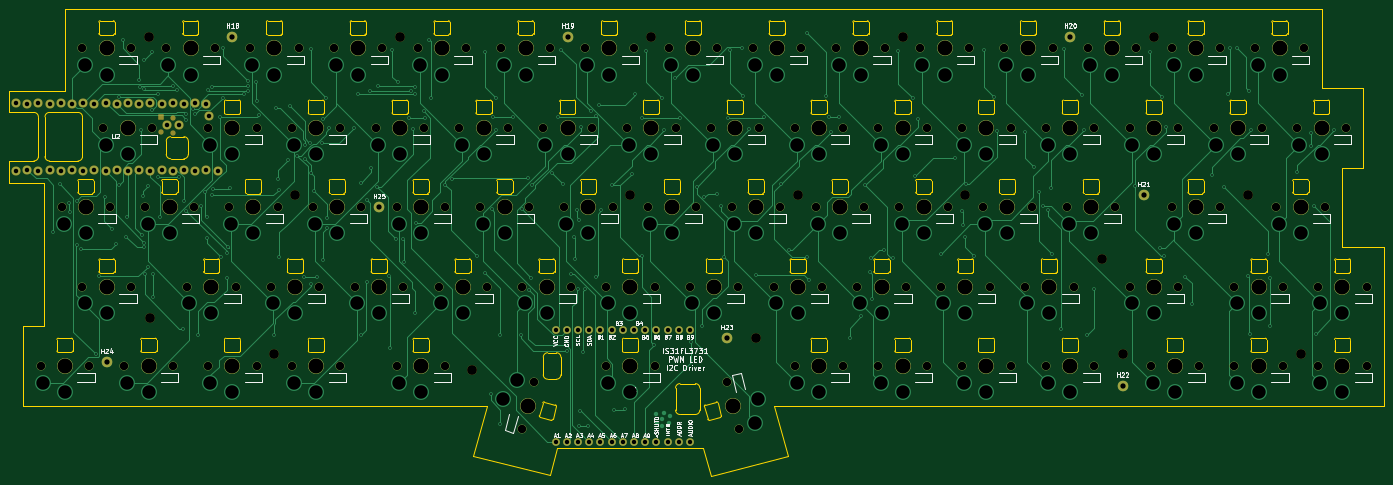
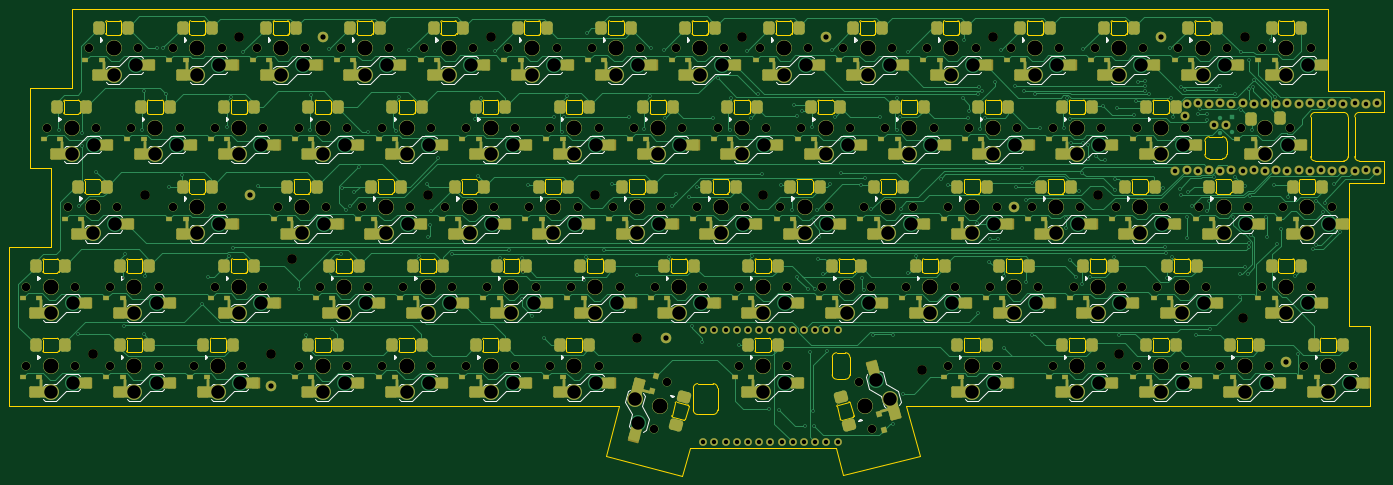
Circuit board: 11 layer files. Board 311.9 x 106.0 mm.
- bottom_copper: choc-keyboard-B_Cu.gbl (104321 bytes)
- bottom_mask: choc-keyboard-B_Mask.gbs (33963 bytes)
- paste: choc-keyboard-B_Paste.gbp (20462 bytes)
- bottom_silk: choc-keyboard-B_Silkscreen.gbo (97512 bytes)
- outline: choc-keyboard-Edge_Cuts.gm1 (40738 bytes)
- top_copper: choc-keyboard-F_Cu.gtl (53242 bytes)
- top_mask: choc-keyboard-F_Mask.gts (9909 bytes)
- paste: choc-keyboard-F_Paste.gtp (653 bytes)
- top_silk: choc-keyboard-F_Silkscreen.gto (54091 bytes)
- drill: choc-keyboard-NPTH.drl (3662 bytes)
- drill: choc-keyboard-PTH.drl (7412 bytes)

=== bottom_copper: choc-keyboard-B_Cu.gbl (104321 bytes, source omitted) ===
=== bottom_mask: choc-keyboard-B_Mask.gbs (33963 bytes, source omitted) ===
=== paste: choc-keyboard-B_Paste.gbp (20462 bytes, source omitted) ===
=== bottom_silk: choc-keyboard-B_Silkscreen.gbo (97512 bytes, source omitted) ===
=== outline: choc-keyboard-Edge_Cuts.gm1 (40738 bytes, source omitted) ===
=== top_copper: choc-keyboard-F_Cu.gtl (53242 bytes, source omitted) ===
=== top_mask: choc-keyboard-F_Mask.gts (9909 bytes, source omitted) ===
=== paste: choc-keyboard-F_Paste.gtp ===
G04 #@! TF.GenerationSoftware,KiCad,Pcbnew,(6.0.2-0)*
G04 #@! TF.CreationDate,2022-07-19T14:21:48+02:00*
G04 #@! TF.ProjectId,choc-keyboard,63686f63-2d6b-4657-9962-6f6172642e6b,rev?*
G04 #@! TF.SameCoordinates,Original*
G04 #@! TF.FileFunction,Paste,Top*
G04 #@! TF.FilePolarity,Positive*
%FSLAX46Y46*%
G04 Gerber Fmt 4.6, Leading zero omitted, Abs format (unit mm)*
G04 Created by KiCad (PCBNEW (6.0.2-0)) date 2022-07-19 14:21:48*
%MOMM*%
%LPD*%
G01*
G04 APERTURE LIST*
%ADD10R,1.000000X1.000000*%
%ADD11C,1.000000*%
G04 APERTURE END LIST*
D10*
X12350000Y-33630000D03*
D11*
X15100000Y-33700000D03*
X12370000Y-37040000D03*
X15100000Y-37100000D03*
M02*

=== top_silk: choc-keyboard-F_Silkscreen.gto (54091 bytes, source omitted) ===
=== drill: choc-keyboard-NPTH.drl ===
M48
; DRILL file {KiCad (6.0.2-0)} date Tuesday, July 19, 2022 at 02:21:52 PM
; FORMAT={-:-/ absolute / metric / decimal}
; #@! TF.CreationDate,2022-07-19T14:21:52+02:00
; #@! TF.GenerationSoftware,Kicad,Pcbnew,(6.0.2-0)
; #@! TF.FileFunction,NonPlated,1,2,NPTH
FMAT,2
METRIC
; #@! TA.AperFunction,NonPlated,NPTH,ComponentDrill
T1C1.900
; #@! TA.AperFunction,NonPlated,NPTH,ComponentDrill
T2C2.200
; #@! TA.AperFunction,NonPlated,NPTH,ComponentDrill
T3C3.400
%
G90
G05
T1
X-15.0Y-90.0
X-10.25Y-54.0
X-5.5Y-18.0
X-5.5Y-72.0
X-4.0Y-90.0
X-0.75Y-36.0
X0.75Y-54.0
X4.0Y-90.0
X5.5Y-18.0
X5.5Y-72.0
X8.75Y-54.0
X10.25Y-36.0
X13.5Y-18.0
X15.0Y-90.0
X18.25Y-72.0
X19.75Y-54.0
X23.0Y-36.0
X23.0Y-90.0
X24.5Y-18.0
X27.75Y-54.0
X29.25Y-72.0
X32.5Y-18.0
X34.0Y-36.0
X34.0Y-90.0
X37.25Y-72.0
X38.75Y-54.0
X42.0Y-36.0
X42.0Y-90.0
X43.5Y-18.0
X46.75Y-54.0
X48.25Y-72.0
X51.5Y-18.0
X53.0Y-36.0
X53.0Y-90.0
X56.25Y-72.0
X57.75Y-54.0
X61.0Y-36.0
X62.5Y-18.0
X65.75Y-54.0
X65.75Y-90.0
X67.25Y-72.0
X70.5Y-18.0
X72.0Y-36.0
X75.25Y-72.0
X76.75Y-54.0
X76.75Y-90.0
X80.0Y-36.0
X81.5Y-18.0
X84.75Y-54.0
X86.25Y-72.0
X89.5Y-18.0
X91.0Y-36.0
X94.076Y-104.313
X94.25Y-72.0
X95.75Y-54.0
X96.924Y-93.687
X99.0Y-36.0
X100.5Y-18.0
X103.75Y-54.0
X105.25Y-72.0
X108.5Y-18.0
X110.0Y-36.0
X113.25Y-72.0
X113.25Y-90.0
X114.75Y-54.0
X118.0Y-36.0
X119.5Y-18.0
X122.75Y-54.0
X124.25Y-72.0
X124.25Y-90.0
X127.5Y-18.0
X129.0Y-36.0
X132.25Y-72.0
X133.75Y-54.0
X137.0Y-36.0
X138.5Y-18.0
X140.576Y-93.687
X141.75Y-54.0
X143.25Y-72.0
X143.424Y-104.313
X146.5Y-18.0
X148.0Y-36.0
X151.25Y-72.0
X152.75Y-54.0
X156.0Y-36.0
X156.0Y-90.0
X157.5Y-18.0
X160.75Y-54.0
X162.25Y-72.0
X165.5Y-18.0
X167.0Y-36.0
X167.0Y-90.0
X170.25Y-72.0
X171.75Y-54.0
X175.0Y-36.0
X175.0Y-90.0
X176.5Y-18.0
X179.75Y-54.0
X181.25Y-72.0
X184.5Y-18.0
X186.0Y-36.0
X186.0Y-90.0
X189.25Y-72.0
X190.75Y-54.0
X194.0Y-36.0
X194.0Y-90.0
X195.5Y-18.0
X198.75Y-54.0
X200.25Y-72.0
X203.5Y-18.0
X205.0Y-36.0
X205.0Y-90.0
X208.25Y-72.0
X209.75Y-54.0
X213.0Y-36.0
X213.0Y-90.0
X214.5Y-18.0
X217.75Y-54.0
X219.25Y-72.0
X222.5Y-18.0
X224.0Y-36.0
X224.0Y-90.0
X228.75Y-54.0
X232.0Y-36.0
X232.0Y-72.0
X233.5Y-18.0
X236.75Y-90.0
X241.5Y-18.0
X241.5Y-54.0
X243.0Y-36.0
X243.0Y-72.0
X247.75Y-90.0
X251.0Y-36.0
X252.5Y-18.0
X252.5Y-54.0
X255.75Y-72.0
X255.75Y-90.0
X260.5Y-18.0
X262.0Y-36.0
X265.25Y-54.0
X266.75Y-72.0
X266.75Y-90.0
X270.0Y-36.0
X271.5Y-18.0
X274.75Y-72.0
X274.75Y-90.0
X276.25Y-54.0
X281.0Y-36.0
X285.75Y-72.0
X285.75Y-90.0
T2
X9.5Y-15.3
X9.875Y-79.2
X38.0Y-87.3
X42.75Y-51.3
X66.5Y-15.3
X82.75Y-90.9
X118.75Y-51.3
X123.5Y-15.3
X147.25Y-83.7
X156.75Y-51.3
X180.5Y-15.3
X194.75Y-51.3
X225.625Y-65.7
X230.375Y-87.3
X237.5Y-15.3
X258.875Y-51.3
X270.75Y-87.3
T3
X-9.5Y-90.0
X-4.75Y-54.0
X0.0Y-18.0
X0.0Y-72.0
X4.75Y-36.0
X9.5Y-90.0
X14.25Y-54.0
X19.0Y-18.0
X23.75Y-72.0
X28.5Y-36.0
X28.5Y-90.0
X33.25Y-54.0
X38.0Y-18.0
X42.75Y-72.0
X47.5Y-36.0
X47.5Y-90.0
X52.25Y-54.0
X57.0Y-18.0
X61.75Y-72.0
X66.5Y-36.0
X71.25Y-54.0
X71.25Y-90.0
X76.0Y-18.0
X80.75Y-72.0
X85.5Y-36.0
X90.25Y-54.0
X95.0Y-18.0
X95.5Y-99.0
X99.75Y-72.0
X104.5Y-36.0
X109.25Y-54.0
X114.0Y-18.0
X118.75Y-72.0
X118.75Y-90.0
X123.5Y-36.0
X128.25Y-54.0
X133.0Y-18.0
X137.75Y-72.0
X142.0Y-99.0
X142.5Y-36.0
X147.25Y-54.0
X152.0Y-18.0
X156.75Y-72.0
X161.5Y-36.0
X161.5Y-90.0
X166.25Y-54.0
X171.0Y-18.0
X175.75Y-72.0
X180.5Y-36.0
X180.5Y-90.0
X185.25Y-54.0
X190.0Y-18.0
X194.75Y-72.0
X199.5Y-36.0
X199.5Y-90.0
X204.25Y-54.0
X209.0Y-18.0
X213.75Y-72.0
X218.5Y-36.0
X218.5Y-90.0
X223.25Y-54.0
X228.0Y-18.0
X237.5Y-36.0
X237.5Y-72.0
X242.25Y-90.0
X247.0Y-18.0
X247.0Y-54.0
X256.5Y-36.0
X261.25Y-72.0
X261.25Y-90.0
X266.0Y-18.0
X270.75Y-54.0
X275.5Y-36.0
X280.25Y-72.0
X280.25Y-90.0
T0
M30

=== drill: choc-keyboard-PTH.drl (7412 bytes, source omitted) ===
